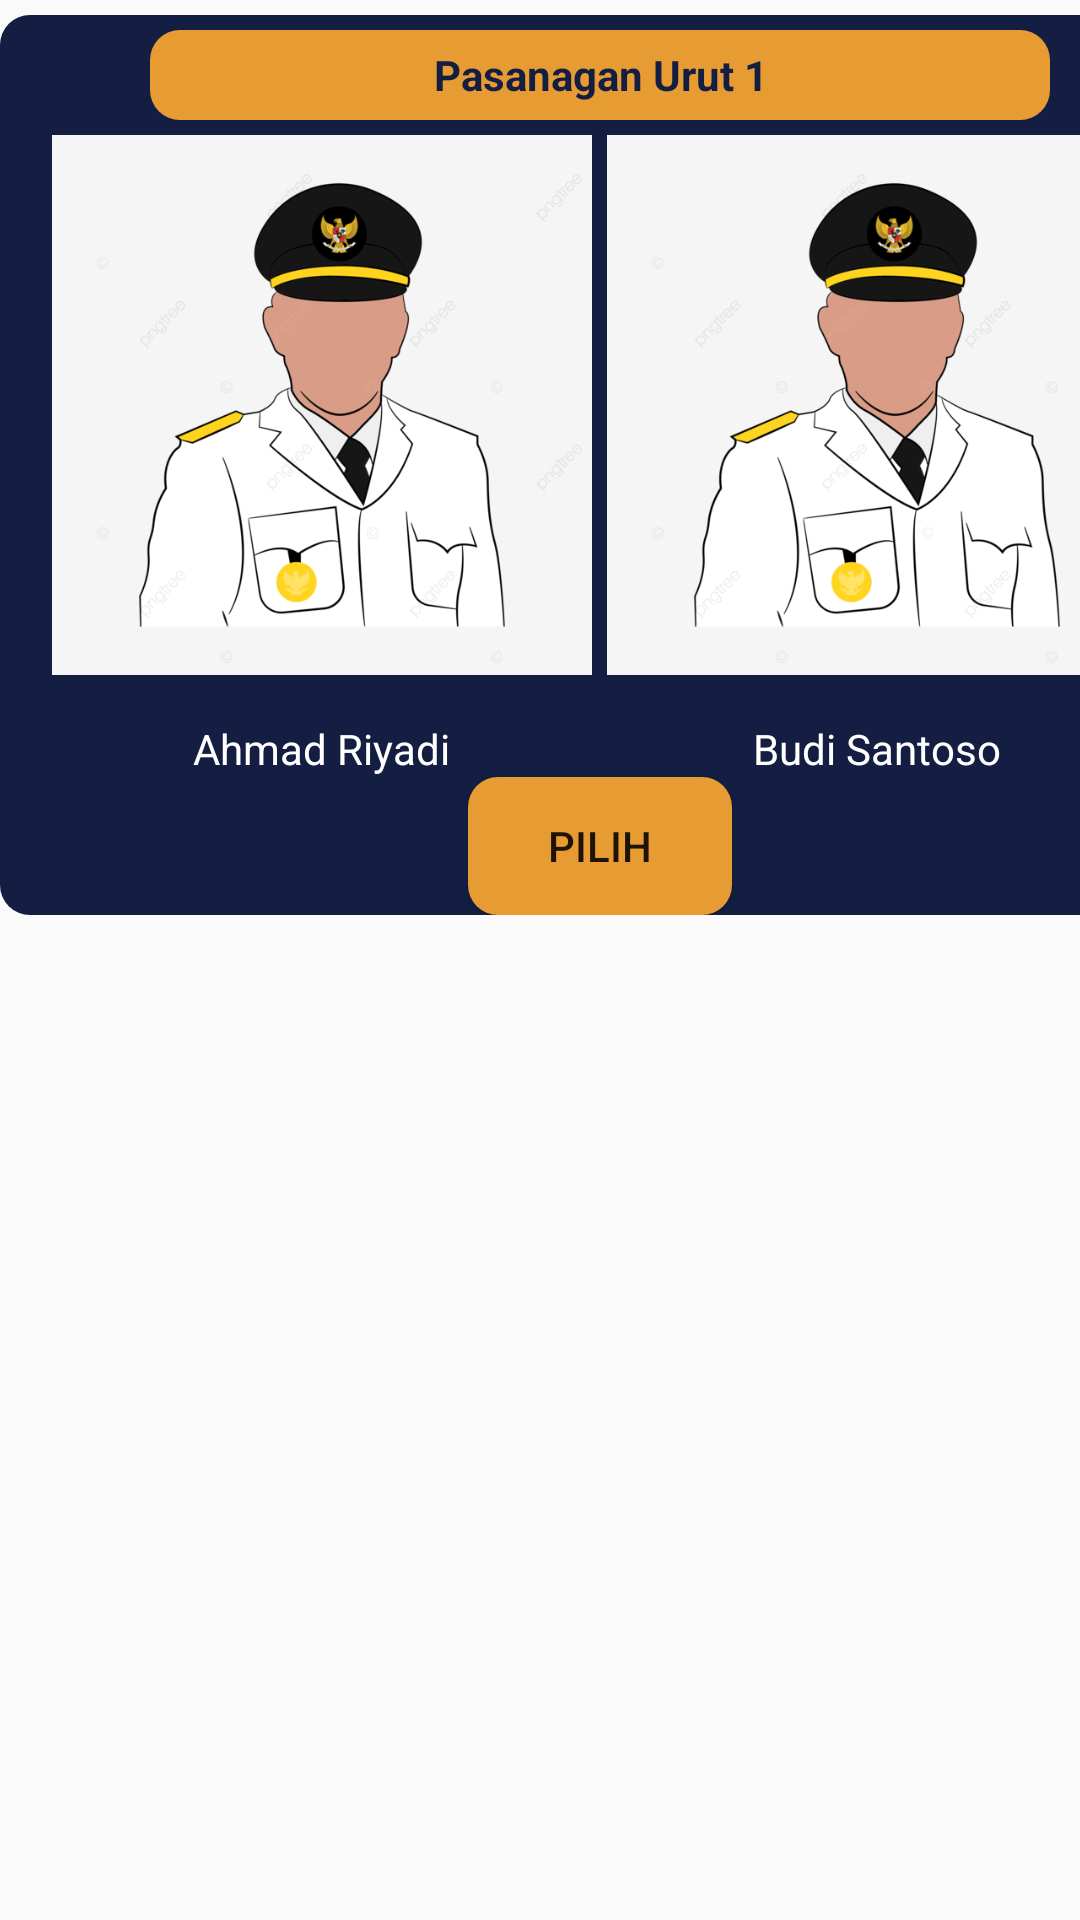

The Android layout XML behind this screen, and the referenced resources:
<!-- AndroidManifest.xml: application theme Theme.ChalenggePemilihan -->
<!-- res/layout/activity_pilih.xml -->
<?xml version="1.0" encoding="utf-8"?>
<LinearLayout
    xmlns:android="http://schemas.android.com/apk/res/android"
    xmlns:app="http://schemas.android.com/apk/res-auto"
    xmlns:tools="http://schemas.android.com/tools"
    android:layout_width="match_parent"
    android:layout_height="match_parent"
    android:orientation="horizontal"
    tools:context=".PilihActivity">

    <LinearLayout
        android:layout_width="400dp"
        android:layout_height="300dp"
        android:orientation="vertical"
        android:layout_marginTop="5dp"
        android:gravity="center"
        android:background="@drawable/bg_primary_navy">

        <TextView
            android:layout_width="300dp"
            android:layout_height="30dp"
            android:text="Pasanagan Urut 1"
            android:background="@drawable/bg_primary"
            android:textColor="@color/navy"
            android:textStyle="bold"
            android:gravity="center"
            android:layout_marginTop="5sp"
            android:layout_gravity="center"/>

        
        <LinearLayout
            android:layout_width="match_parent"
            android:layout_height="wrap_content"
            android:orientation="horizontal"
            android:layout_marginTop="5dp"
            android:gravity="center">

            <LinearLayout
                android:layout_width="wrap_content"
                android:layout_height="wrap_content"
                android:orientation="vertical"
                android:gravity="center"
                android:layout_marginRight="5dp">

                <ImageView
                    android:layout_width="180dp"
                    android:layout_height="180dp"
                    android:src="@drawable/kepala_daerah" />
                <TextView
                    android:layout_width="wrap_content"
                    android:layout_height="wrap_content"
                    android:text="Ahmad Riyadi"
                    android:layout_marginTop="15sp"
                    android:textColor="@color/white"/>

            </LinearLayout>

            <LinearLayout
                android:layout_width="wrap_content"
                android:layout_height="wrap_content"
                android:orientation="vertical"
                android:gravity="center">

                <ImageView
                    android:layout_width="180dp"
                    android:layout_height="180dp"
                    android:src="@drawable/kepala_daerah" />
                <TextView
                    android:layout_width="wrap_content"
                    android:layout_height="wrap_content"
                    android:text="Budi Santoso"
                    android:layout_marginTop="15sp"
                    android:textColor="@color/white"/>
            </LinearLayout>

        </LinearLayout> 

        <Button
            android:layout_width="wrap_content"
            android:layout_height="wrap_content"
            android:text="Pilih"
            android:background="@drawable/bg_primary"
            android:gravity="center"
            android:layout_gravity="center"/>

    </LinearLayout>
    <LinearLayout
        android:layout_width="400dp"
        android:layout_height="300dp"
        android:orientation="vertical"
        android:layout_marginTop="5dp"
        android:gravity="center"
        android:background="@drawable/bg_primary_navy">

        <TextView
            android:layout_width="300dp"
            android:layout_height="30dp"
            android:text="Pasanagan Urut 1"
            android:background="@drawable/bg_primary"
            android:textColor="@color/navy"
            android:textStyle="bold"
            android:gravity="center"
            android:layout_marginTop="5sp"
            android:layout_gravity="center"/>

        
        <LinearLayout
            android:layout_width="match_parent"
            android:layout_height="wrap_content"
            android:orientation="horizontal"
            android:layout_marginTop="5dp"
            android:gravity="center">

            <LinearLayout
                android:layout_width="wrap_content"
                android:layout_height="wrap_content"
                android:orientation="vertical"
                android:gravity="center"
                android:layout_marginRight="5dp">

                <ImageView
                    android:layout_width="180dp"
                    android:layout_height="180dp"
                    android:src="@drawable/kepala_daerah" />
                <TextView
                    android:layout_width="wrap_content"
                    android:layout_height="wrap_content"
                    android:text="Ahmad Riyadi"
                    android:layout_marginTop="15sp"
                    android:textColor="@color/white"/>

            </LinearLayout>

            <LinearLayout
                android:layout_width="wrap_content"
                android:layout_height="wrap_content"
                android:orientation="vertical"
                android:gravity="center">

                <ImageView
                    android:layout_width="180dp"
                    android:layout_height="180dp"
                    android:src="@drawable/kepala_daerah" />
                <TextView
                    android:layout_width="wrap_content"
                    android:layout_height="wrap_content"
                    android:text="Budi Santoso"
                    android:layout_marginTop="15sp"
                    android:textColor="@color/white"/>
            </LinearLayout>

        </LinearLayout> 

        <Button
            android:layout_width="wrap_content"
            android:layout_height="wrap_content"
            android:text="Pilih"
            android:background="@drawable/bg_primary"
            android:gravity="center"
            android:layout_gravity="center"/>

    </LinearLayout>
    <LinearLayout
        android:layout_width="400dp"
        android:layout_height="300dp"
        android:orientation="vertical"
        android:layout_marginTop="5dp"
        android:gravity="center"
        android:background="@drawable/bg_primary_navy">

        <TextView
            android:layout_width="300dp"
            android:layout_height="30dp"
            android:text="Pasanagan Urut 1"
            android:background="@drawable/bg_primary"
            android:textColor="@color/navy"
            android:textStyle="bold"
            android:gravity="center"
            android:layout_marginTop="5sp"
            android:layout_gravity="center"/>

        
        <LinearLayout
            android:layout_width="match_parent"
            android:layout_height="wrap_content"
            android:orientation="horizontal"
            android:layout_marginTop="5dp"
            android:gravity="center">

            <LinearLayout
                android:layout_width="wrap_content"
                android:layout_height="wrap_content"
                android:orientation="vertical"
                android:gravity="center"
                android:layout_marginRight="5dp">

                <ImageView
                    android:layout_width="180dp"
                    android:layout_height="180dp"
                    android:src="@drawable/kepala_daerah" />
                <TextView
                    android:layout_width="wrap_content"
                    android:layout_height="wrap_content"
                    android:text="Ahmad Riyadi"
                    android:layout_marginTop="15sp"
                    android:textColor="@color/white"/>

            </LinearLayout>

            <LinearLayout
                android:layout_width="wrap_content"
                android:layout_height="wrap_content"
                android:orientation="vertical"
                android:gravity="center">

                <ImageView
                    android:layout_width="180dp"
                    android:layout_height="180dp"
                    android:src="@drawable/kepala_daerah" />
                <TextView
                    android:layout_width="wrap_content"
                    android:layout_height="wrap_content"
                    android:text="Budi Santoso"
                    android:layout_marginTop="15sp"
                    android:textColor="@color/white"/>
            </LinearLayout>

        </LinearLayout> 

        <Button
            android:layout_width="wrap_content"
            android:layout_height="wrap_content"
            android:text="Pilih"
            android:background="@drawable/bg_primary"
            android:gravity="center"
            android:layout_gravity="center"/>

    </LinearLayout>
</LinearLayout>
<!-- resources referenced by this layout -->
<resources>
  <color name="navy">#141E42</color>
  <color name="white">#FFFFFFFF</color>
  <!-- drawable bg_primary (drawable) -->
  <?xml version="1.0" encoding="utf-8"?>
  <shape xmlns:android="http://schemas.android.com/apk/res/android"
      android:shape="rectangle">
  
      <solid android:color="@color/orange"/>
  
      <stroke android:color="@color/black" />
  
      <corners android:radius="10dp"/>
  
  
  </shape>
  <!-- drawable bg_primary_navy (drawable) -->
  <?xml version="1.0" encoding="utf-8"?>
  <shape xmlns:android="http://schemas.android.com/apk/res/android"
      android:shape="rectangle">
  
      <solid android:color="@color/navy"/>
  
      <stroke android:color="@color/black" />
  
      <corners android:radius="10dp"/>
  
  </shape>
  <!-- drawable kepala_daerah: png bitmap (drawable, 33875 bytes) -->
  <style name="Theme.ChalenggePemilihan" parent="Theme.AppCompat.Light.NoActionBar">
          
          <item name="colorPrimary">@color/purple_500</item>
          <item name="colorPrimaryVariant">@color/purple_700</item>
          <item name="colorOnPrimary">@color/white</item>
          
          <item name="colorSecondary">@color/teal_200</item>
          <item name="colorSecondaryVariant">@color/teal_700</item>
          <item name="colorOnSecondary">@color/black</item>
          
          <item name="android:statusBarColor">?attr/colorPrimaryVariant</item>
          
      </style>
  <color name="orange">#E79B33</color>
  <color name="black">#FF000000</color>
  <color name="purple_500">#FF6200EE</color>
  <color name="purple_700">#FF3700B3</color>
  <color name="teal_200">#FF03DAC5</color>
  <color name="teal_700">#FF018786</color>
</resources>
